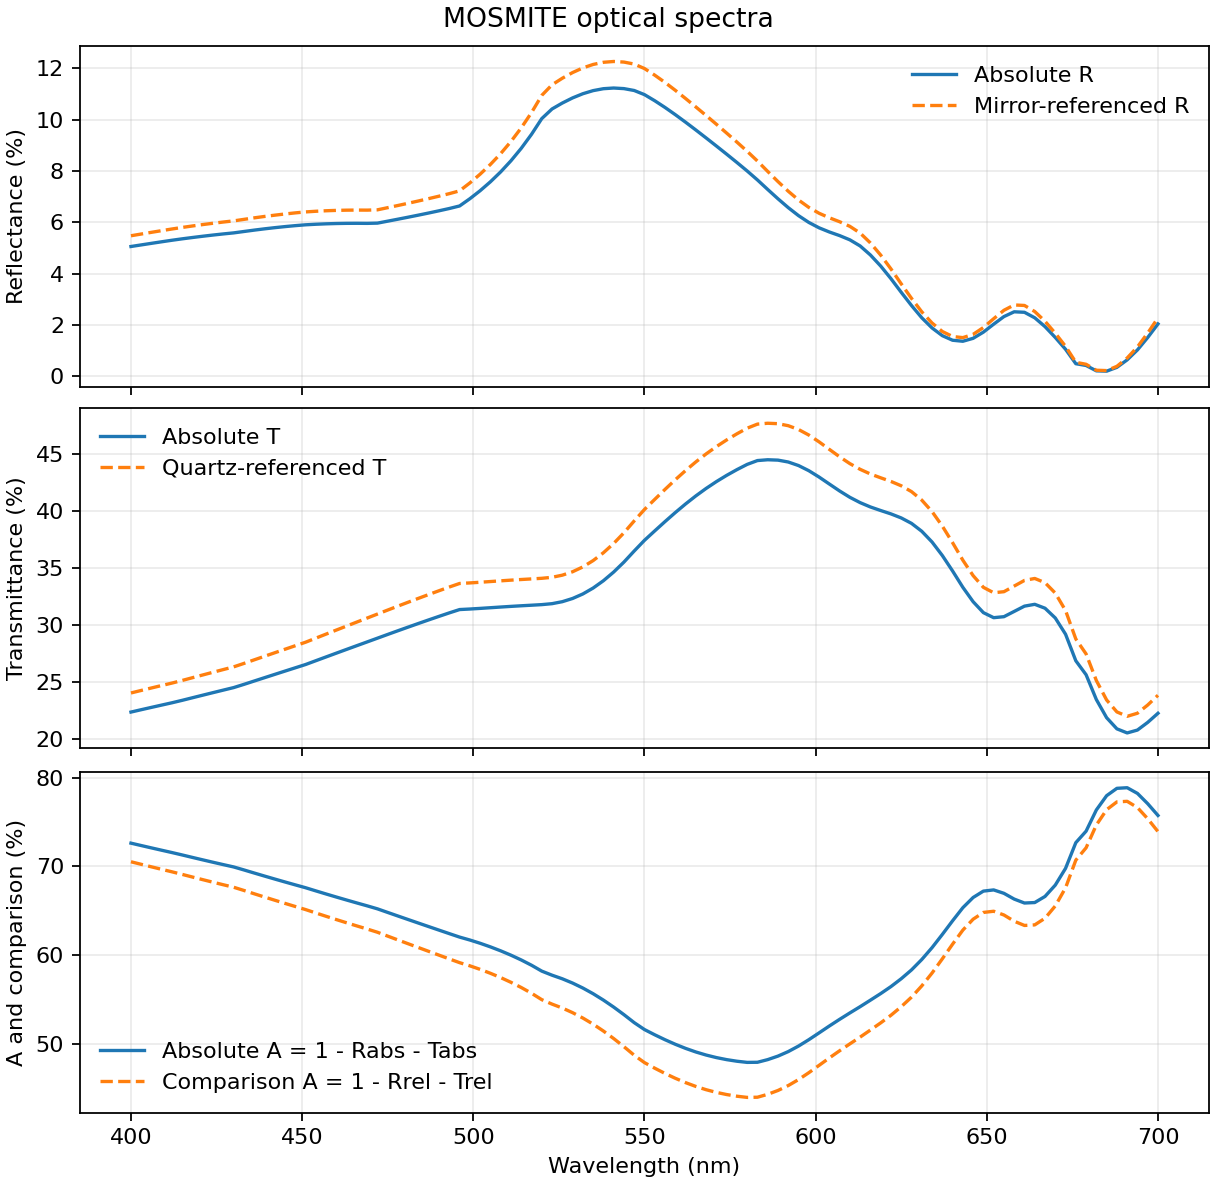

The data file committed next to this chart (first rows):
wavelength_nm, R_abs_percent, T_abs_percent, A_abs_percent, quartz_abs_T_percent, T_quartz_reference_percent, mirror_abs_R_percent, R_mirror_reference_percent, A_comparison_percent
400.0, 5.061, 22.33, 72.61, 93.01, 24.01, 92.36, 5.479, 70.51
403.0, 5.123, 22.54, 72.34, 93.02, 24.23, 92.36, 5.546, 70.22
406.0, 5.184, 22.75, 72.07, 93.02, 24.45, 92.36, 5.613, 69.93
409.0, 5.245, 22.95, 71.8, 93.03, 24.67, 92.36, 5.679, 69.65
412.0, 5.304, 23.15, 71.54, 93.04, 24.88, 92.37, 5.743, 69.37
415.0, 5.36, 23.37, 71.27, 93.04, 25.12, 92.36, 5.803, 69.08
418.0, 5.411, 23.6, 70.99, 93.05, 25.36, 92.34, 5.861, 68.78
421.0, 5.461, 23.82, 70.72, 93.06, 25.6, 92.32, 5.915, 68.49
424.0, 5.507, 24.04, 70.45, 93.06, 25.84, 92.31, 5.966, 68.2
427.0, 5.551, 24.27, 70.18, 93.07, 26.07, 92.3, 6.014, 67.91
430.0, 5.591, 24.49, 69.92, 93.08, 26.31, 92.28, 6.058, 67.63
433.0, 5.645, 24.77, 69.59, 93.08, 26.61, 92.28, 6.117, 67.27
436.0, 5.698, 25.06, 69.24, 93.09, 26.92, 92.27, 6.176, 66.9
439.0, 5.748, 25.35, 68.9, 93.09, 27.24, 92.26, 6.23, 66.53
442.0, 5.794, 25.65, 68.56, 93.1, 27.55, 92.26, 6.28, 66.17
445.0, 5.835, 25.94, 68.23, 93.11, 27.86, 92.23, 6.327, 65.82
448.0, 5.873, 26.22, 67.9, 93.11, 28.16, 92.2, 6.37, 65.47
451.0, 5.905, 26.51, 67.58, 93.12, 28.47, 92.17, 6.407, 65.12
454.0, 5.927, 26.85, 67.23, 93.12, 28.83, 92.14, 6.432, 64.74
457.0, 5.944, 27.18, 66.88, 93.13, 29.19, 92.12, 6.452, 64.36
460.0, 5.955, 27.51, 66.53, 93.13, 29.54, 92.09, 6.467, 63.99
463.0, 5.962, 27.84, 66.19, 93.14, 29.9, 92.07, 6.475, 63.63
466.0, 5.964, 28.17, 65.86, 93.14, 30.25, 92.05, 6.479, 63.27
469.0, 5.961, 28.5, 65.54, 93.15, 30.6, 92.04, 6.477, 62.93
472.0, 5.971, 28.83, 65.2, 93.15, 30.95, 92.02, 6.488, 62.56
475.0, 6.047, 29.16, 64.79, 93.15, 31.3, 92, 6.573, 62.13
478.0, 6.124, 29.48, 64.39, 93.16, 31.65, 91.99, 6.658, 61.69
481.0, 6.203, 29.81, 63.99, 93.16, 31.99, 91.96, 6.745, 61.26
484.0, 6.283, 30.12, 63.59, 93.17, 32.33, 91.94, 6.834, 60.83
487.0, 6.366, 30.44, 63.2, 93.17, 32.67, 91.91, 6.926, 60.41
490.0, 6.451, 30.75, 62.8, 93.18, 33, 91.89, 7.02, 59.98
493.0, 6.54, 31.05, 62.41, 93.18, 33.33, 91.88, 7.119, 59.56
496.0, 6.639, 31.34, 62.02, 93.18, 33.64, 91.86, 7.228, 59.14
499.0, 6.921, 31.39, 61.69, 93.19, 33.69, 91.84, 7.536, 58.78
502.0, 7.234, 31.45, 61.32, 93.19, 33.74, 91.83, 7.877, 58.38
505.0, 7.58, 31.51, 60.91, 93.2, 33.81, 91.81, 8.256, 57.94
508.0, 7.967, 31.57, 60.47, 93.2, 33.87, 91.8, 8.678, 57.45
511.0, 8.399, 31.62, 59.98, 93.2, 33.93, 91.79, 9.15, 56.92
514.0, 8.883, 31.68, 59.44, 93.21, 33.99, 91.78, 9.679, 56.34
517.0, 9.428, 31.73, 58.85, 93.21, 34.04, 91.77, 10.27, 55.69
520.0, 10.04, 31.78, 58.18, 93.21, 34.09, 91.74, 10.94, 54.96
523.0, 10.42, 31.86, 57.72, 93.22, 34.18, 91.71, 11.36, 54.46
526.0, 10.65, 32.04, 57.32, 93.22, 34.37, 91.68, 11.61, 54.02
529.0, 10.85, 32.32, 56.84, 93.22, 34.67, 91.66, 11.83, 53.5
532.0, 11.01, 32.72, 56.28, 93.23, 35.09, 91.64, 12.01, 52.89
535.0, 11.13, 33.23, 55.64, 93.23, 35.65, 91.61, 12.15, 52.2
538.0, 11.2, 33.88, 54.92, 93.23, 36.34, 91.59, 12.23, 51.43
541.0, 11.23, 34.64, 54.13, 93.24, 37.15, 91.58, 12.26, 50.58
544.0, 11.21, 35.52, 53.28, 93.24, 38.09, 91.56, 12.24, 49.67
547.0, 11.13, 36.49, 52.38, 93.24, 39.13, 91.54, 12.16, 48.7
550.0, 10.97, 37.43, 51.6, 93.25, 40.14, 91.53, 11.99, 47.87
553.0, 10.74, 38.26, 51.01, 93.25, 41.03, 91.51, 11.73, 47.24
556.0, 10.47, 39.08, 50.45, 93.25, 41.9, 91.5, 11.45, 46.65
559.0, 10.19, 39.87, 49.94, 93.25, 42.75, 91.49, 11.14, 46.11
562.0, 9.901, 40.62, 49.48, 93.26, 43.56, 91.48, 10.82, 45.62
565.0, 9.598, 41.33, 49.07, 93.26, 44.32, 91.45, 10.49, 45.19
568.0, 9.288, 41.99, 48.72, 93.26, 45.02, 91.41, 10.16, 44.82
571.0, 8.974, 42.59, 48.44, 93.26, 45.66, 91.37, 9.821, 44.51
574.0, 8.656, 43.14, 48.21, 93.27, 46.25, 91.34, 9.477, 44.27
577.0, 8.332, 43.64, 48.03, 93.27, 46.79, 91.3, 9.126, 44.08
... 41 more rows
